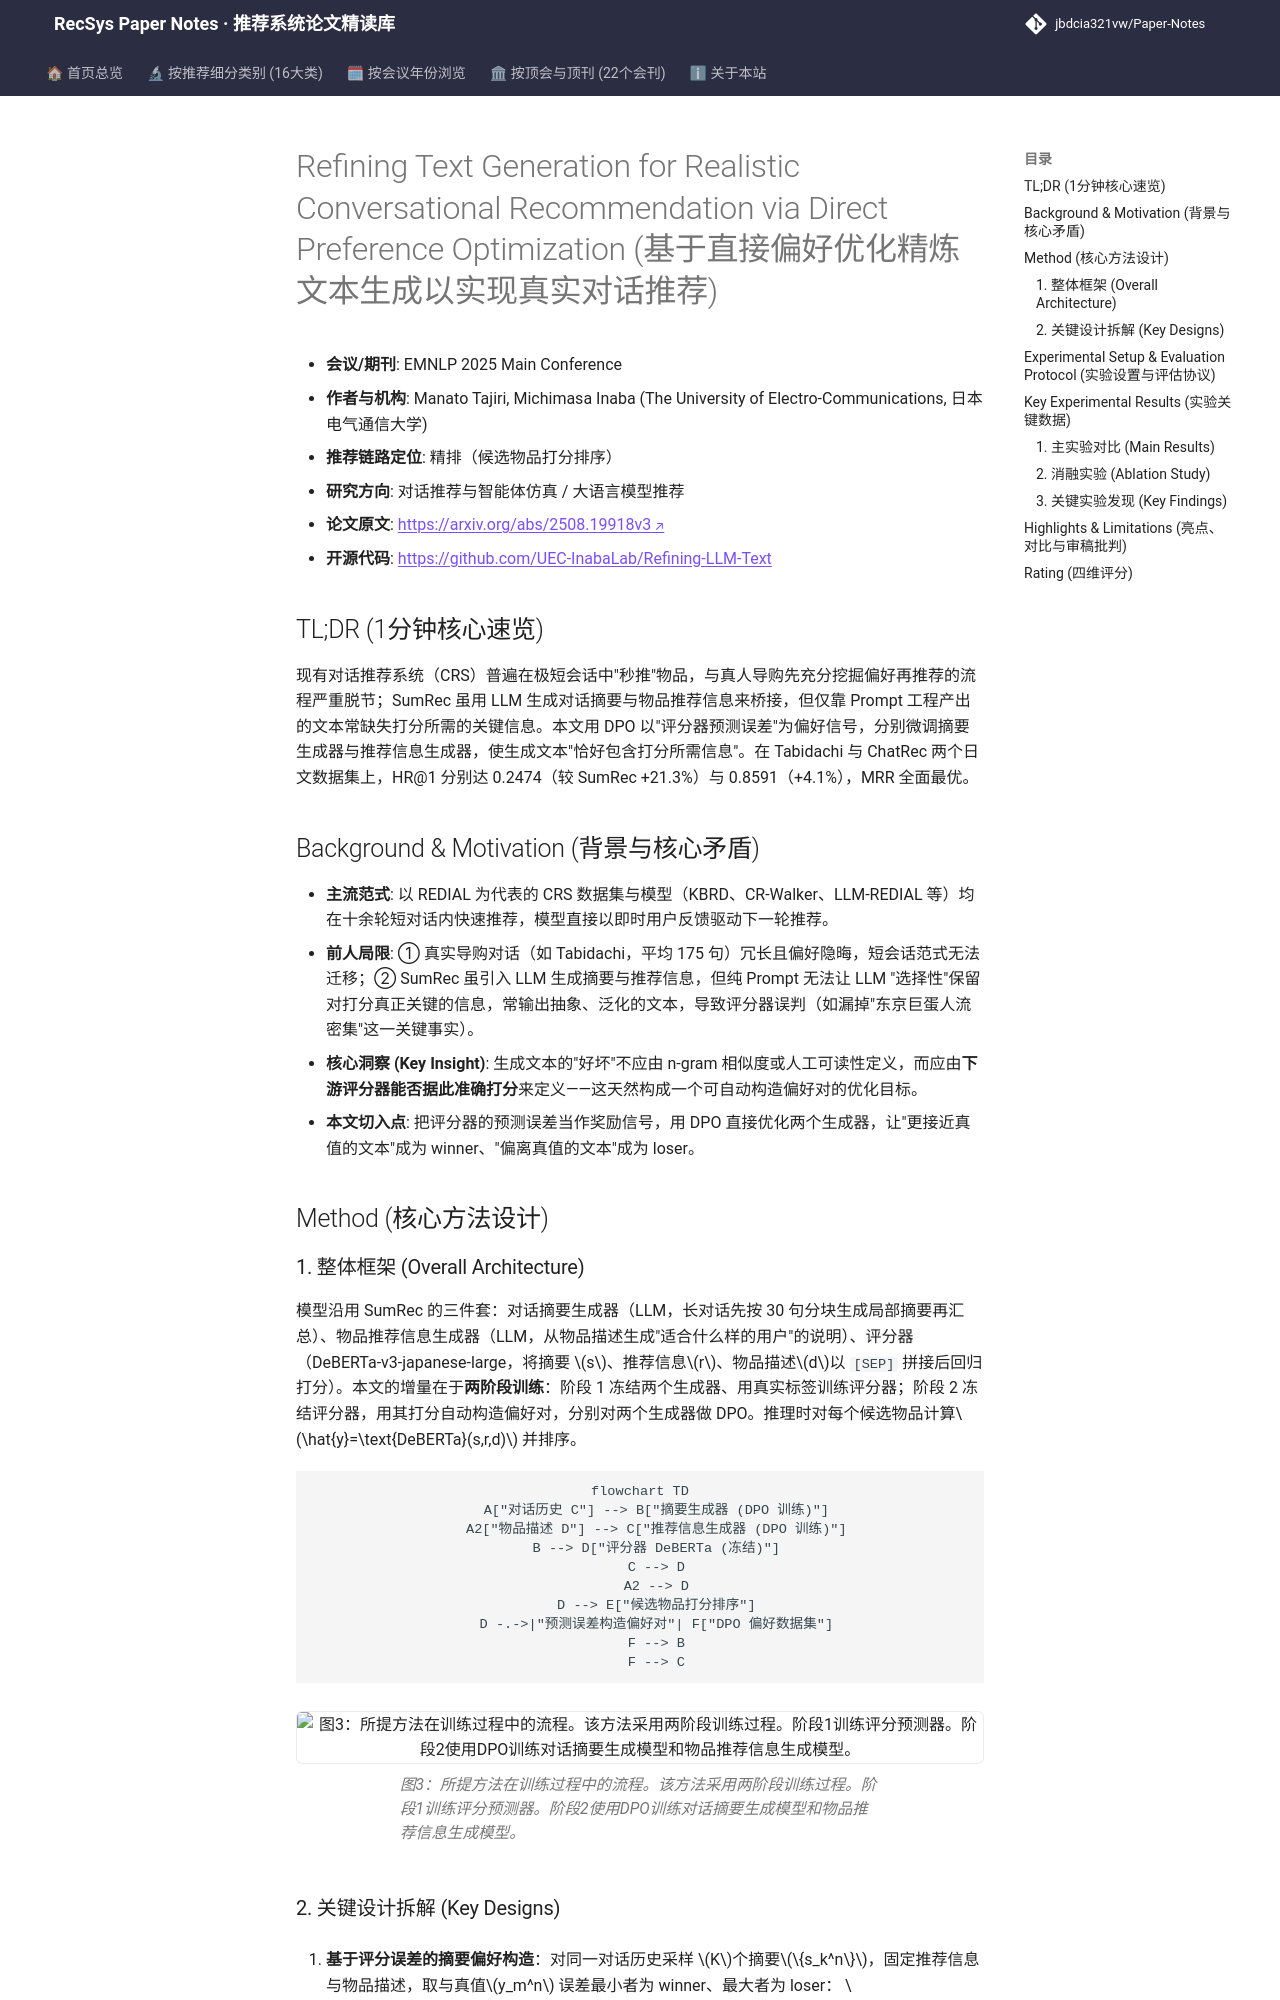

repository: jbdcia321vw/Paper-Notes · page: venues/ACL_EMNLP/2025/agent_conversational_rec/refining_text_generation_for_realistic_conversational_recommendation_via_di/index.html · generator: mkdocs

---
title: "[Paper Note] Refining Text Generation for Realistic Conversational Recommendation via Direct Preference Optimization"
description: "[EMNLP 2025][对话推荐与智能体] 用 DPO 对齐 LLM 生成的对话摘要与物品推荐信息，使评分器更准，Tabidachi 上 HR@1 提升 21.3%。"
tags:
  - EMNLP
  - 对话推荐与智能体仿真
  - 精排
  - Direct Preference Optimization
  - 对话摘要生成
  - 物品推荐信息生成
date: 2026-11-14
venue: ACL_EMNLP
year: 2025
paper_url: "https://arxiv.org/abs/2508.19918"
code_url: "https://github.com/UEC-InabaLab/Refining-LLM-Text"
categories:
  - agent_conversational_rec
  - llm_rec
---

# Refining Text Generation for Realistic Conversational Recommendation via Direct Preference Optimization (基于直接偏好优化精炼文本生成以实现真实对话推荐)

- **会议/期刊**: EMNLP 2025 Main Conference
- **作者与机构**: Manato Tajiri, Michimasa Inaba (The University of Electro-Communications, 日本电气通信大学)
- **推荐链路定位**: 精排（候选物品打分排序）
- **研究方向**: 对话推荐与智能体仿真 / 大语言模型推荐
- **论文原文**: [https://arxiv.org/abs/2508.19918v3](https://arxiv.org/abs/2508.19918v3)
- **开源代码**: [https://github.com/UEC-InabaLab/Refining-LLM-Text](https://github.com/UEC-InabaLab/Refining-LLM-Text)

## TL;DR (1分钟核心速览)

现有对话推荐系统（CRS）普遍在极短会话中"秒推"物品，与真人导购先充分挖掘偏好再推荐的流程严重脱节；SumRec 虽用 LLM 生成对话摘要与物品推荐信息来桥接，但仅靠 Prompt 工程产出的文本常缺失打分所需的关键信息。本文用 DPO 以"评分器预测误差"为偏好信号，分别微调摘要生成器与推荐信息生成器，使生成文本"恰好包含打分所需信息"。在 Tabidachi 与 ChatRec 两个日文数据集上，HR@1 分别达 0.2474（较 SumRec +21.3%）与 0.8591（+4.1%），MRR 全面最优。

## Background & Motivation (背景与核心矛盾)

- **主流范式**: 以 REDIAL 为代表的 CRS 数据集与模型（KBRD、CR-Walker、LLM-REDIAL 等）均在十余轮短对话内快速推荐，模型直接以即时用户反馈驱动下一轮推荐。
- **前人局限**: ① 真实导购对话（如 Tabidachi，平均 175 句）冗长且偏好隐晦，短会话范式无法迁移；② SumRec 虽引入 LLM 生成摘要与推荐信息，但纯 Prompt 无法让 LLM "选择性"保留对打分真正关键的信息，常输出抽象、泛化的文本，导致评分器误判（如漏掉"东京巨蛋人流密集"这一关键事实）。
- **核心洞察 (Key Insight)**: 生成文本的"好坏"不应由 n-gram 相似度或人工可读性定义，而应由**下游评分器能否据此准确打分**来定义——这天然构成一个可自动构造偏好对的优化目标。
- **本文切入点**: 把评分器的预测误差当作奖励信号，用 DPO 直接优化两个生成器，让"更接近真值的文本"成为 winner、"偏离真值的文本"成为 loser。

## Method (核心方法设计)

### 1. 整体框架 (Overall Architecture)

模型沿用 SumRec 的三件套：对话摘要生成器（LLM，长对话先按 30 句分块生成局部摘要再汇总）、物品推荐信息生成器（LLM，从物品描述生成"适合什么样的用户"的说明）、评分器（DeBERTa-v3-japanese-large，将摘要 $s$、推荐信息$r$、物品描述$d$以 `[SEP]` 拼接后回归打分）。本文的增量在于**两阶段训练**：阶段 1 冻结两个生成器、用真实标签训练评分器；阶段 2 冻结评分器，用其打分自动构造偏好对，分别对两个生成器做 DPO。推理时对每个候选物品计算$\hat{y}=\text{DeBERTa}(s,r,d)$ 并排序。

```mermaid
flowchart TD
    A["对话历史 C"] --> B["摘要生成器 (DPO 训练)"]
    A2["物品描述 D"] --> C["推荐信息生成器 (DPO 训练)"]
    B --> D["评分器 DeBERTa (冻结)"]
    C --> D
    A2 --> D
    D --> E["候选物品打分排序"]
    D -.->|"预测误差构造偏好对"| F["DPO 偏好数据集"]
    F --> B
    F --> C
```

<figure class="paper-figure" markdown="span">
  ![图3：所提方法在训练过程中的流程。该方法采用两阶段训练过程。阶段1训练评分预测器。阶段2使用DPO训练对话摘要生成模型和物品推荐信息生成模型。](../../../../assets/papers/2508.19918v3/figure_3.png)<figcaption>图3：所提方法在训练过程中的流程。该方法采用两阶段训练过程。阶段1训练评分预测器。阶段2使用DPO训练对话摘要生成模型和物品推荐信息生成模型。</figcaption>
</figure>
